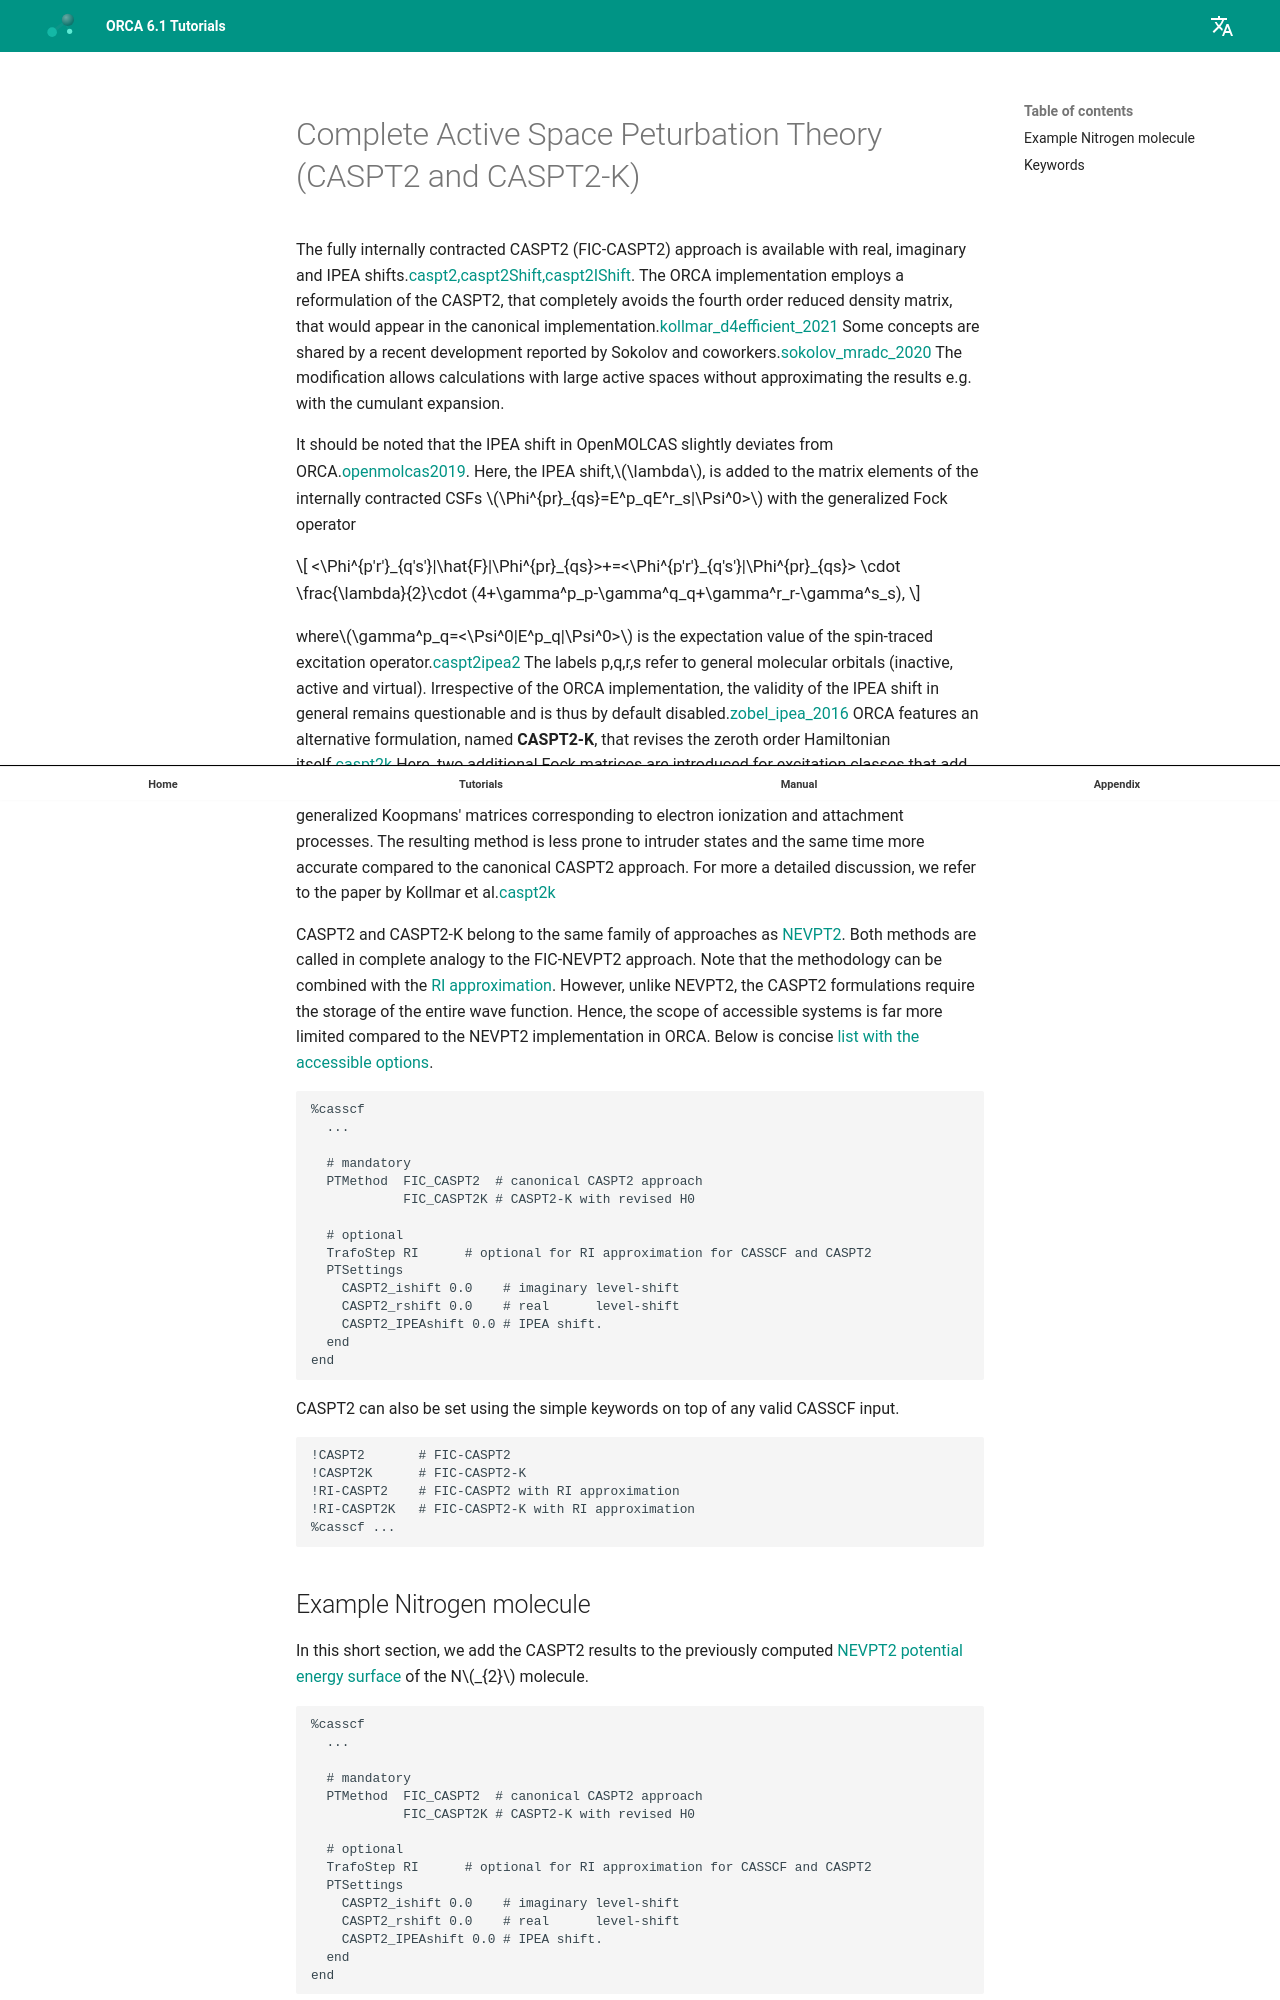

repository: wxyhgk/orca-docs · page: manual/contents/modelchemistries/caspt2/index.html · generator: mkdocs

<a id="sec:modelchemistries.caspt2"></a>
# Complete Active Space Peturbation Theory (CASPT2 and CASPT2-K)

The fully internally contracted CASPT2 (FIC-CASPT2) approach is
available with real, imaginary and IPEA
shifts.[caspt2,caspt2Shift,caspt2IShift](../../bibliography.md). The ORCA implementation
employs a reformulation of the CASPT2, that completely avoids the fourth
order reduced density matrix, that would appear in the canonical
implementation.[kollmar_d4efficient_2021](../../bibliography.md) Some concepts are shared by a
recent development reported by Sokolov and
coworkers.[sokolov_mradc_2020](../../bibliography.md) The modification allows calculations
with large active spaces without approximating the results e.g. with the
cumulant expansion.

It should be noted that the IPEA shift in OpenMOLCAS slightly deviates
from ORCA.[openmolcas2019](../../bibliography.md). Here, the IPEA shift,$\lambda$, is added
to the matrix elements of the internally contracted CSFs
$\Phi^{pr}_{qs}=E^p_qE^r_s|\Psi^0>$ with the generalized Fock operator

$$
<\Phi^{p'r'}_{q's'}|\hat{F}|\Phi^{pr}_{qs}>+=<\Phi^{p'r'}_{q's'}|\Phi^{pr}_{qs}> \cdot \frac{\lambda}{2}\cdot (4+\gamma^p_p-\gamma^q_q+\gamma^r_r-\gamma^s_s),
$$

where$\gamma^p_q=<\Psi^0|E^p_q|\Psi^0>$ is the expectation value of the
spin-traced excitation operator.[caspt2ipea2](../../bibliography.md) The labels p,q,r,s refer
to general molecular orbitals (inactive, active and virtual).
Irrespective of the ORCA implementation, the validity of the IPEA shift
in general remains questionable and is thus by default
disabled.[zobel_ipea_2016](../../bibliography.md) ORCA features an alternative formulation,
named **CASPT2-K**, that revises the zeroth order Hamiltonian
itself.[caspt2k](../../bibliography.md) Here, two additional Fock matrices are introduced for
excitation classes that add or remove electrons from the active space.
The new Fock matrices are derived from the generalized Koopmans'
matrices corresponding to electron ionization and attachment processes.
The resulting method is less prone to intruder states and the same time
more accurate compared to the canonical CASPT2 approach. For more a
detailed discussion, we refer to the paper by Kollmar et al.[caspt2k](../../bibliography.md)

CASPT2 and CASPT2-K belong to the same family of approaches as [NEVPT2](NEVPT2.md#sec:modelchemistries.nevpt2). 
Both methods are called in complete analogy to the FIC-NEVPT2 approach. 
Note that the methodology can be combined with the [RI approximation](NEVPT2.md#sec:modelchemistries.nevpt2.ri).
However, unlike NEVPT2, the CASPT2 formulations require the storage of the entire wave function. Hence, the scope 
of accessible systems is far more limited compared to the NEVPT2 implementation in ORCA. Below is concise [list with the accessible options](#sec:modelchemistries.caspt2.keywords).

```orca
%casscf
  ...

  # mandatory
  PTMethod  FIC_CASPT2  # canonical CASPT2 approach
            FIC_CASPT2K # CASPT2-K with revised H0

  # optional
  TrafoStep RI      # optional for RI approximation for CASSCF and CASPT2
  PTSettings
    CASPT2_ishift 0.0    # imaginary level-shift
    CASPT2_rshift 0.0    # real      level-shift
    CASPT2_IPEAshift 0.0 # IPEA shift.
  end
end
```

CASPT2 can also be set using the simple keywords on top of any valid
CASSCF input.

```orca
!CASPT2       # FIC-CASPT2
!CASPT2K      # FIC-CASPT2-K
!RI-CASPT2    # FIC-CASPT2 with RI approximation
!RI-CASPT2K   # FIC-CASPT2-K with RI approximation
%casscf ...
```
